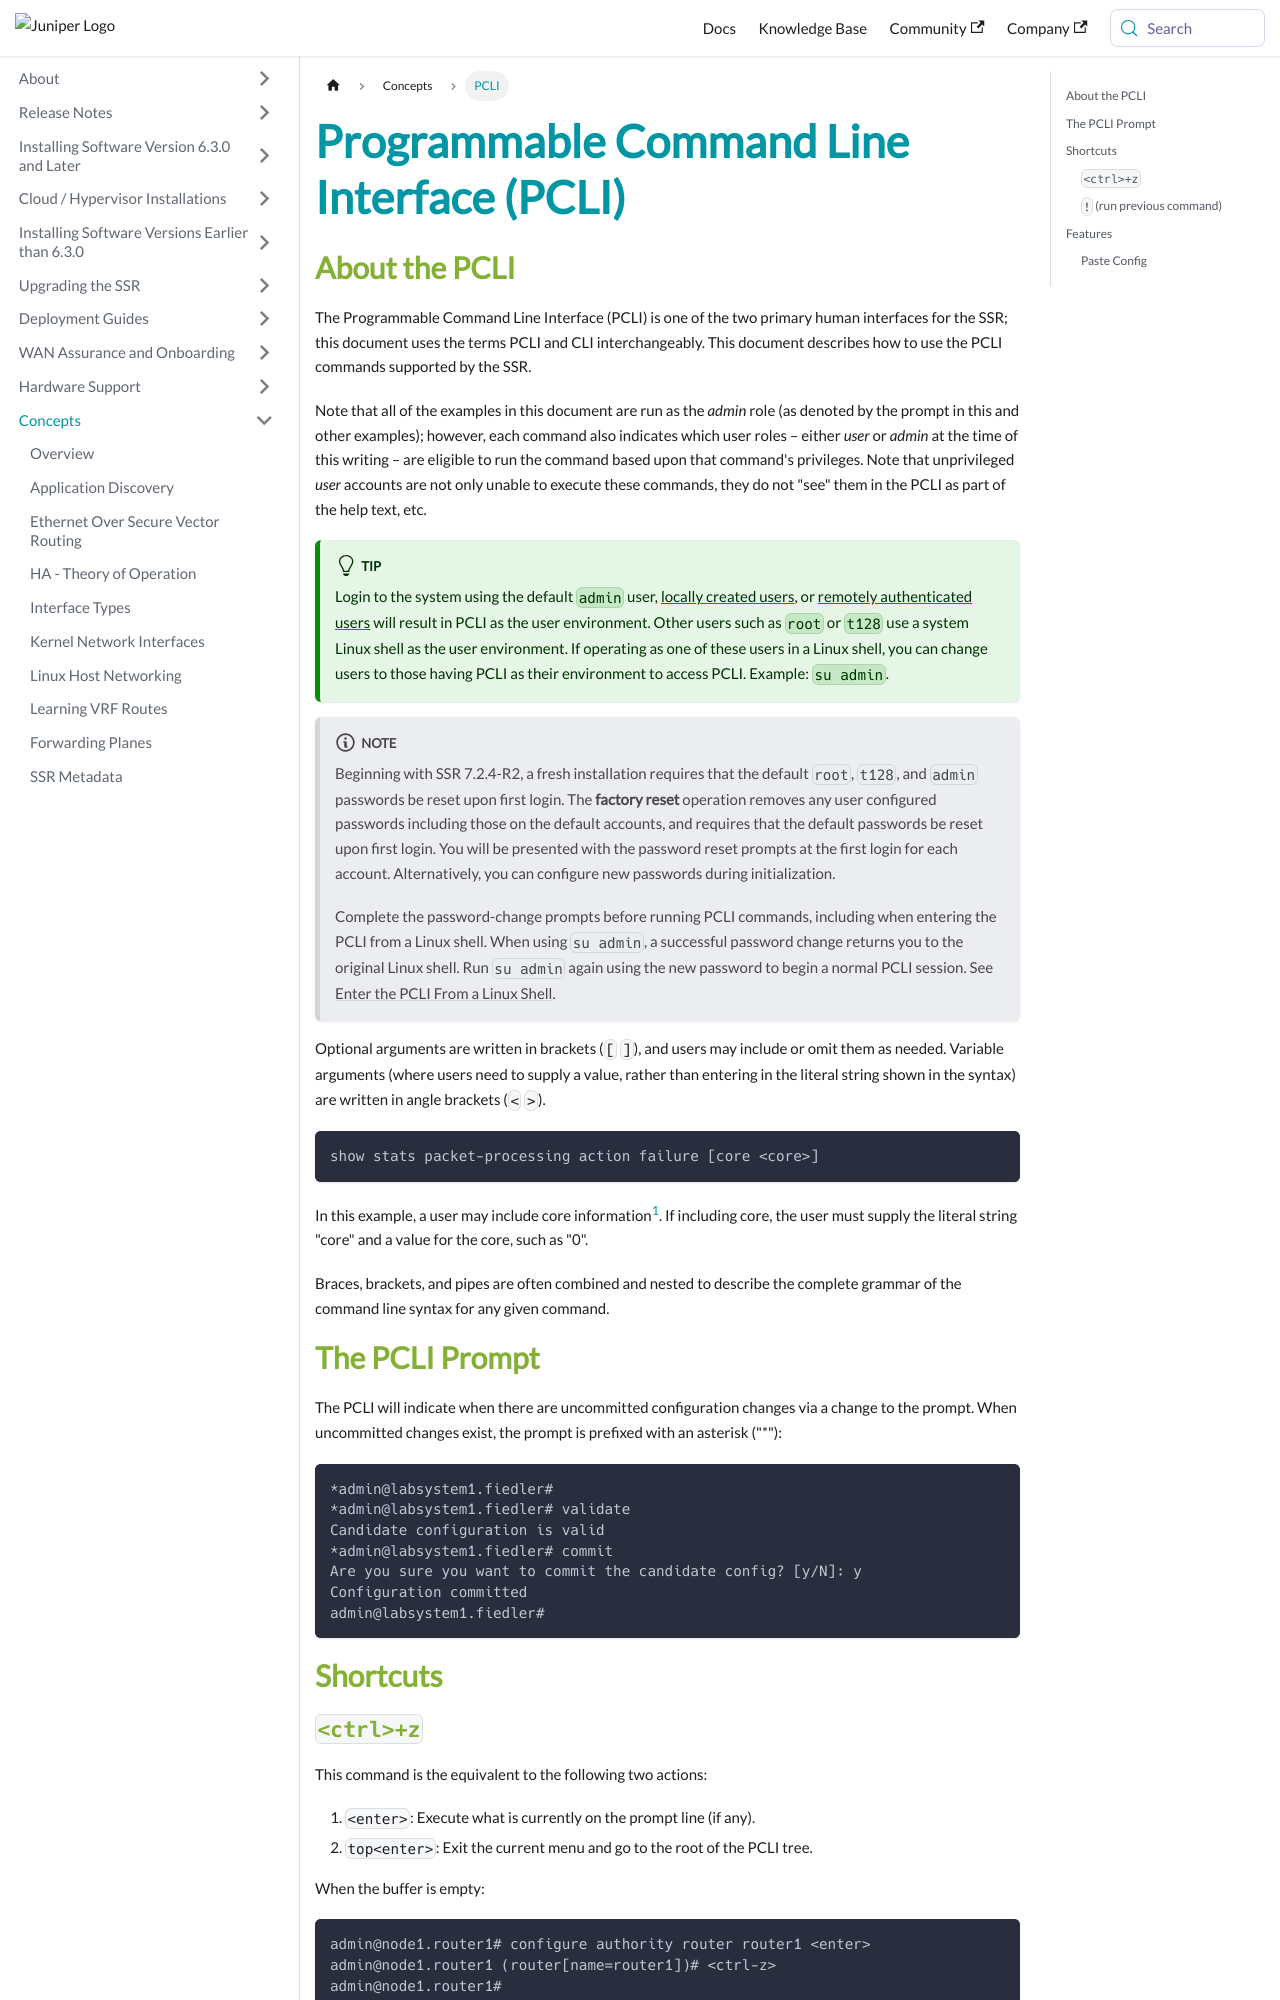

repository: 128technology/docs · page: docs/concepts_pcli/index.html · generator: docusaurus

---
title: 'Programmable Command Line Interface (PCLI)'
sidebar_label: 'PCLI'
---

## About the PCLI

The Programmable Command Line Interface (PCLI) is one of the two primary human interfaces for the SSR; this document uses the terms PCLI and CLI interchangeably. This document describes how to use the PCLI commands supported by the SSR. 

Note that all of the examples in this document are run as the _admin_ role (as denoted by the prompt in this and other examples); however, each command also indicates which user roles – either _user_ or _admin_ at the time of this writing – are eligible to run the command based upon that command's privileges. Note that unprivileged _user_ accounts are not only unable to execute these commands, they do not "see" them in the PCLI as part of the help text, etc.

:::tip
Login to the system using the default `admin` user, [locally created users](config_radius.md#local-users), or [remotely authenticated users](config_radius.md#overview) will result in PCLI as the user environment. Other users such as `root` or `t128` use a system Linux shell as the user environment. If operating as one of these users in a Linux shell, you can change users to those having PCLI as their environment to access PCLI. Example: `su admin`.
:::

:::note
Beginning with SSR 7.2.4-R2, a fresh installation requires that the default `root`, `t128`, and `admin` passwords be reset upon first login. The **factory reset** operation removes any user configured passwords including those on the default accounts, and requires that the default passwords be reset upon first login. You will be presented with the password reset prompts at the first login for each account.  Alternatively, you can configure new passwords during initialization. 

Complete the password-change prompts before running PCLI commands, including when entering the PCLI from a Linux shell. When using `su admin`, a successful password change returns you to the original Linux shell. Run `su admin` again using the new password to begin a normal PCLI session. See [Enter the PCLI From a Linux Shell](config_password_security.md#enter-the-pcli-from-a-linux-shell).
:::

Optional arguments are written in brackets (`[` `]`), and users may include or omit them as needed. Variable arguments (where users need to supply a value, rather than entering in the literal string shown in the syntax) are written in angle brackets (`<` `>`).

```
show stats packet-processing action failure [core <core>]
```

In this example, a user may include core information[^1]. If including core, the user must supply the literal string "core" and a value for the core, such as "0".

[^1]: forwarding plan metrics are stored uniquely per worker `forwarding-core-count`.

Braces, brackets, and pipes are often combined and nested to describe the complete grammar of the command line syntax for any given command.
